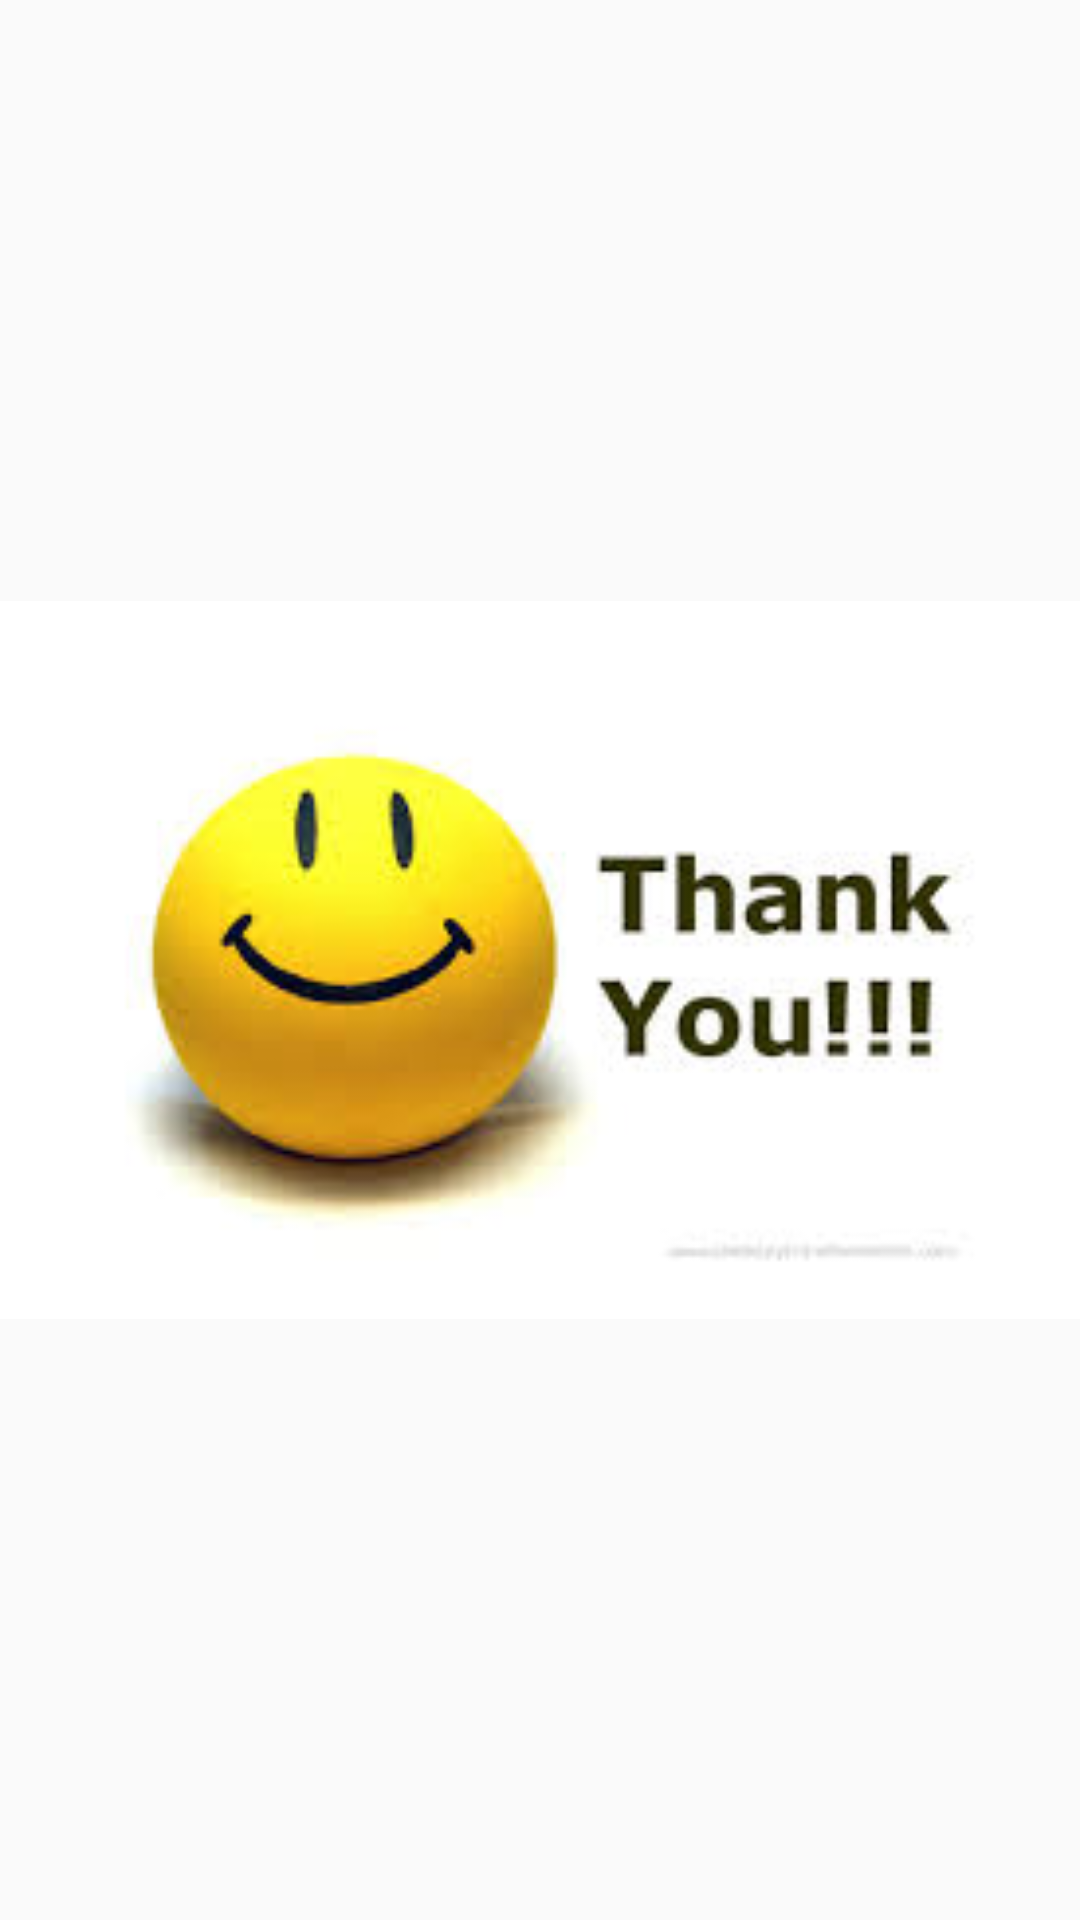

Reconstruct the res/layout file that produces this screen, plus the resources it refers to.
<!-- AndroidManifest.xml: application theme AppTheme -->
<!-- res/layout/activity_lastact.xml -->
<?xml version="1.0" encoding="utf-8"?>
<LinearLayout xmlns:android="http://schemas.android.com/apk/res/android"
    xmlns:app="http://schemas.android.com/apk/res-auto"
    xmlns:tools="http://schemas.android.com/tools"
    android:layout_width="match_parent"
    android:layout_height="match_parent"
    tools:context="com.google.devrel.vrviewapp.lastact">

    <ImageView
        android:layout_width="match_parent"
        android:layout_height="match_parent"
        android:src="@drawable/thankyouuuu"/>

</LinearLayout>
<!-- resources referenced by this layout -->
<resources>
  <!-- drawable thankyouuuu: png bitmap (drawable, 36179 bytes) -->
  <style name="AppTheme" parent="Theme.AppCompat.Light.DarkActionBar">
          
  
          <item name="windowNoTitle">true</item>
          <item name="windowActionBar">false</item>
          <item name="colorPrimary">@color/colorPrimary</item>
          <item name="colorPrimaryDark">@color/colorPrimaryDark</item>
          <item name="android:statusBarColor">@color/colorPrimaryDark</item>
          <item name="colorAccent">@color/colorAccent</item>
      </style>
  <color name="colorPrimary">#125688</color>
  <color name="colorPrimaryDark">#125688</color>
  <color name="colorAccent">#c8e8ff</color>
</resources>
